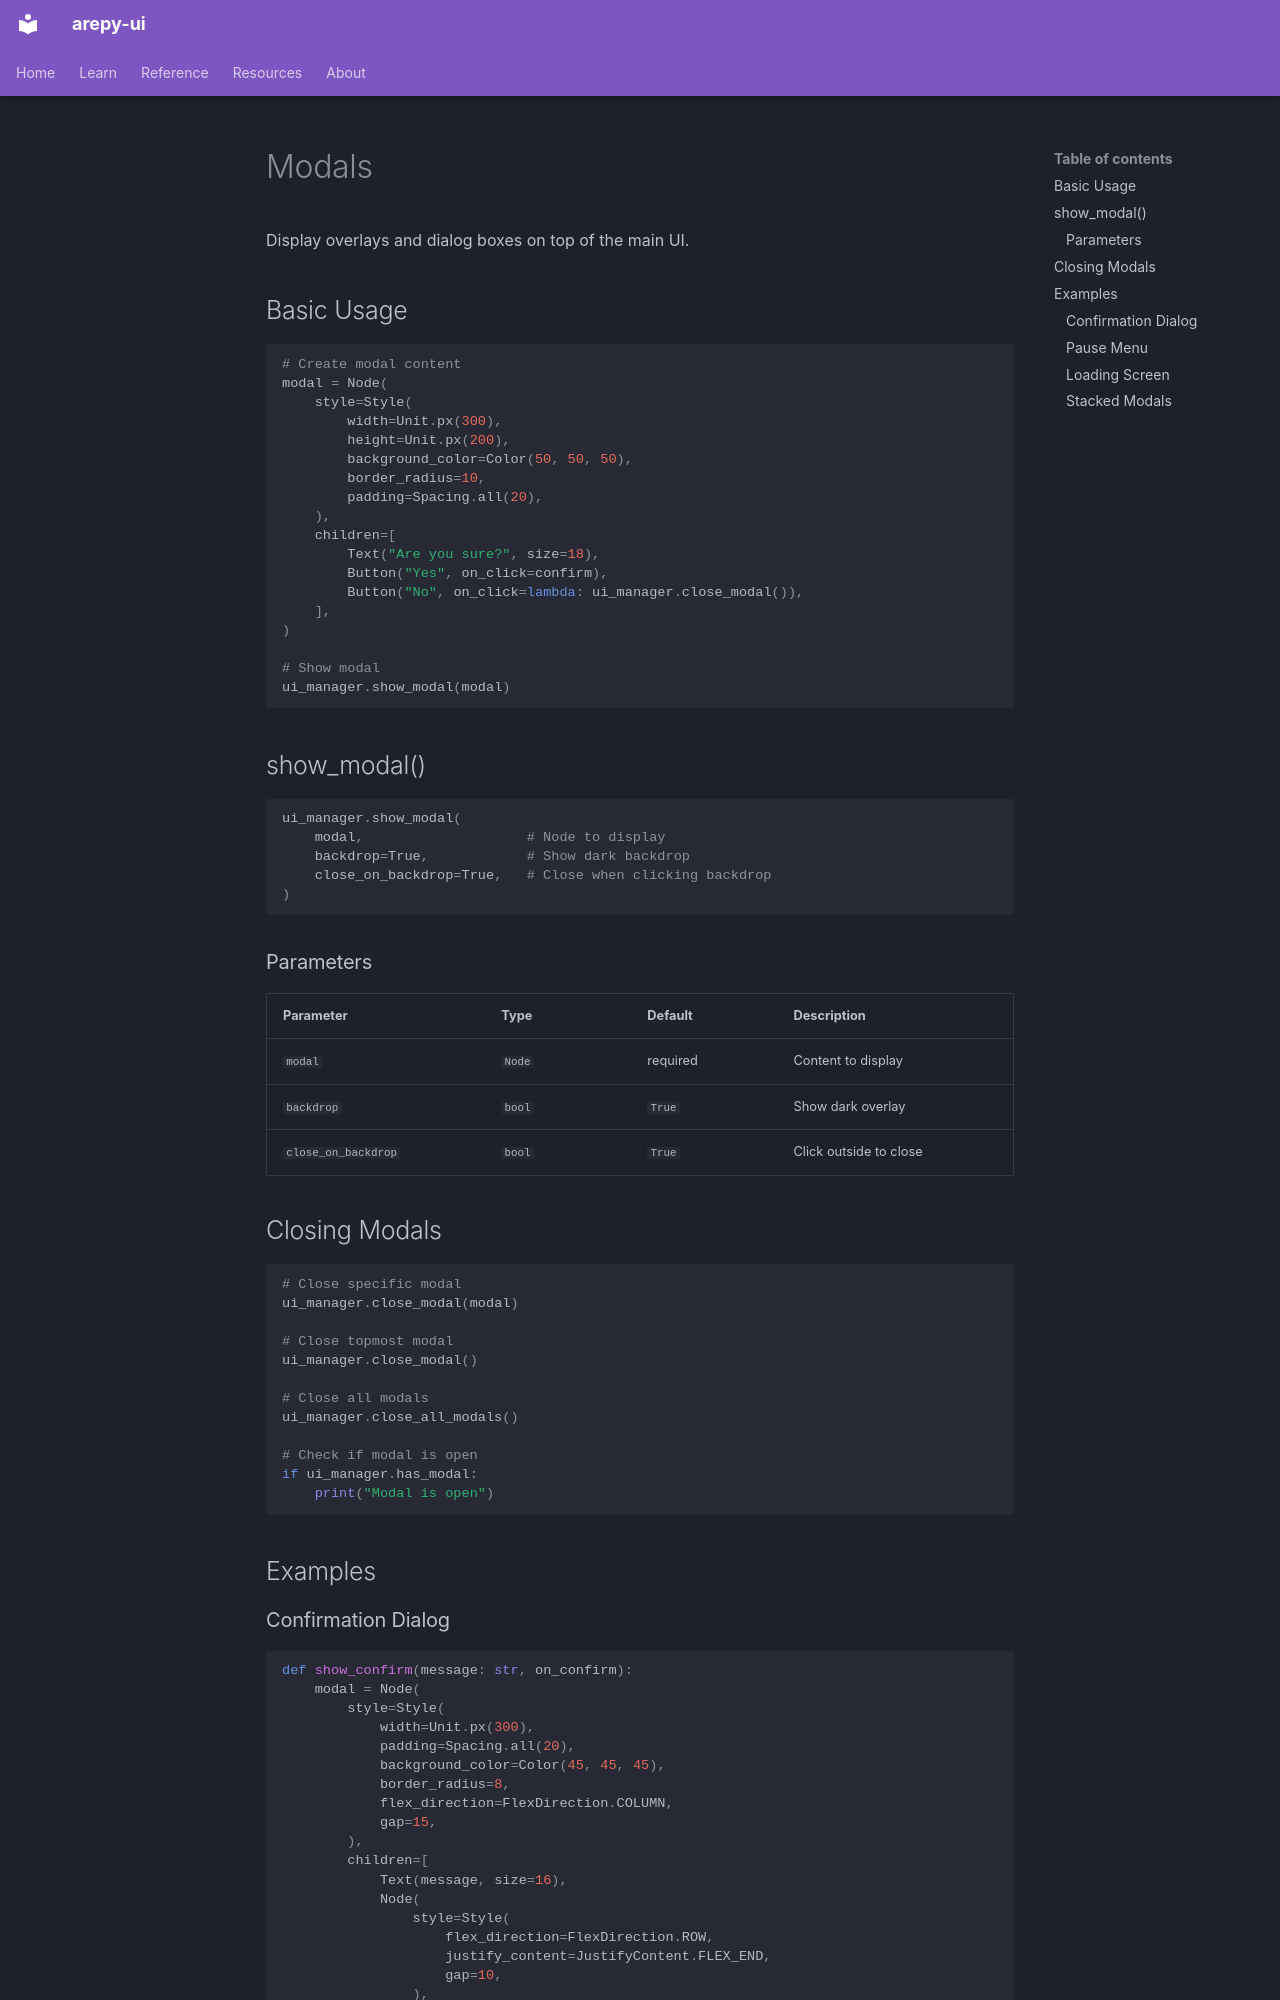

repository: Scr44gr/arepy-ui · page: features/modals/index.html · generator: mkdocs

# Modals

Display overlays and dialog boxes on top of the main UI.

## Basic Usage

```python
# Create modal content
modal = Node(
    style=Style(
        width=Unit.px(300),
        height=Unit.px(200),
        background_color=Color(50, 50, 50),
        border_radius=10,
        padding=Spacing.all(20),
    ),
    children=[
        Text("Are you sure?", size=18),
        Button("Yes", on_click=confirm),
        Button("No", on_click=lambda: ui_manager.close_modal()),
    ],
)

# Show modal
ui_manager.show_modal(modal)
```

## show_modal()

```python
ui_manager.show_modal(
    modal,                    # Node to display
    backdrop=True,            # Show dark backdrop
    close_on_backdrop=True,   # Close when clicking backdrop
)
```

### Parameters

| Parameter | Type | Default | Description |
|-----------|------|---------|-------------|
| `modal` | `Node` | required | Content to display |
| `backdrop` | `bool` | `True` | Show dark overlay |
| `close_on_backdrop` | `bool` | `True` | Click outside to close |

## Closing Modals

```python
# Close specific modal
ui_manager.close_modal(modal)

# Close topmost modal
ui_manager.close_modal()

# Close all modals
ui_manager.close_all_modals()

# Check if modal is open
if ui_manager.has_modal:
    print("Modal is open")
```

## Examples
